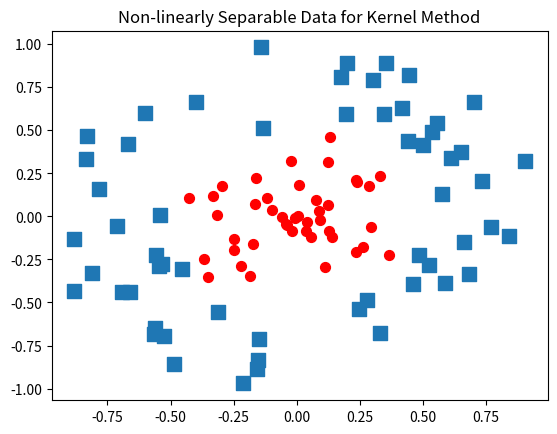

Write Python code to recreate this figure.
'''
Created on Nov 26, 2010

@author: Peter
'''

from numpy import *
import matplotlib
import matplotlib.pyplot as plt

xcord0 = []
ycord0 = []
xcord1 = []
ycord1 = []
with open('testSetRBF2.txt', 'w') as fw:
    fig = plt.figure()
    ax = fig.add_subplot(111)
    xcord0 = []
    ycord0 = []
    xcord1 = []
    ycord1 = []
    for _ in range(100):
        [x,y] = random.uniform(0,1,2)
        xpt=x*cos(2.0*pi*y)
        ypt = x*sin(2.0*pi*y)
        if (x > 0.5):
            xcord0.append(xpt); ycord0.append(ypt)
            label = -1.0
        else:
            xcord1.append(xpt); ycord1.append(ypt)
            label = 1.0
        fw.write('%f\t%f\t%f\n' % (xpt, ypt, label))
    ax.scatter(xcord0,ycord0, marker='s', s=90)
    ax.scatter(xcord1,ycord1, marker='o', s=50, c='red')
    plt.title('Non-linearly Separable Data for Kernel Method')
    plt.show()
